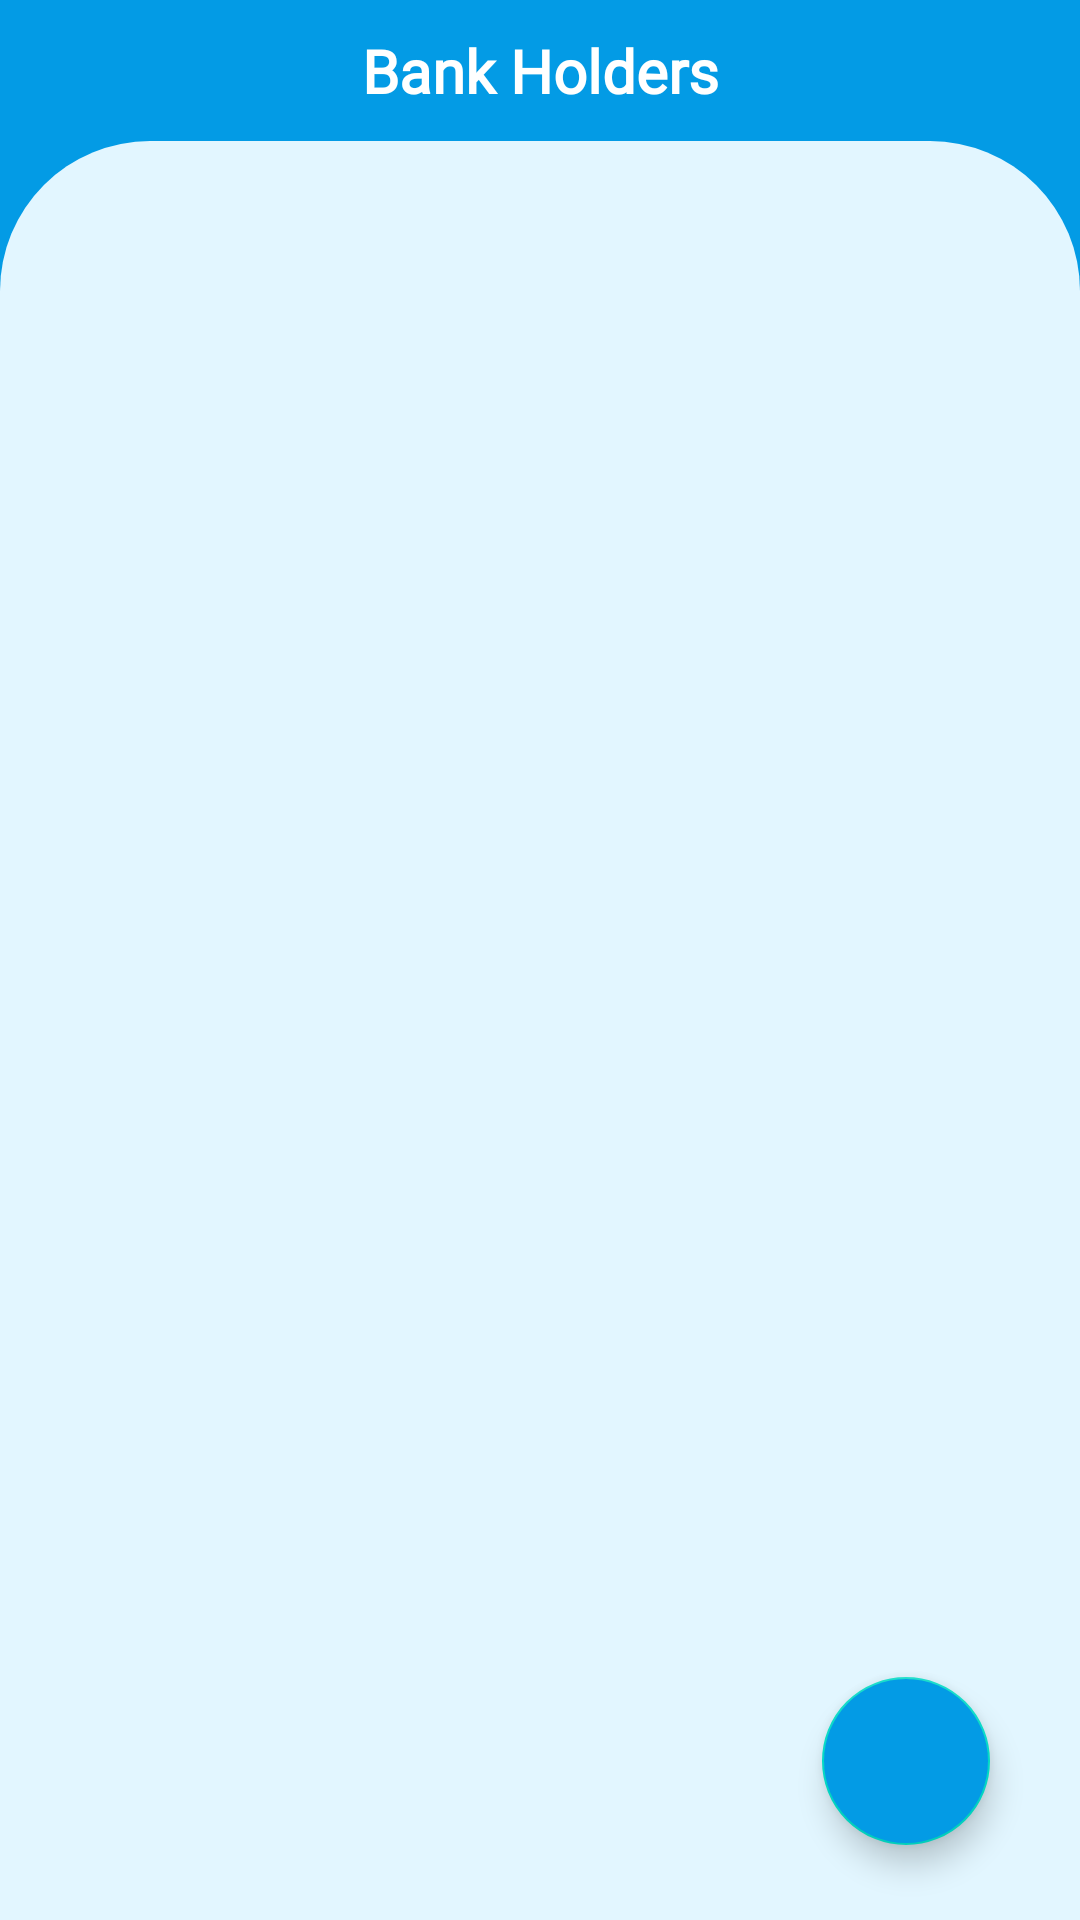

The Android layout XML behind this screen, and the referenced resources:
<!-- AndroidManifest.xml: fallback theme Theme.MaterialComponents.DayNight.NoActionBar -->
<!-- res/layout/activity_bank_holder_list.xml -->
<?xml version="1.0" encoding="utf-8"?>
<RelativeLayout
    xmlns:android="http://schemas.android.com/apk/res/android"
    android:layout_width="match_parent"
    android:layout_height="match_parent"
    android:background="@color/my_theme">


        <TextView
            android:id="@+id/passbookHeading"
            android:layout_width="match_parent"
            android:layout_height="wrap_content"
            android:layout_marginVertical="10dp"
            android:fontFamily="@font/product_sans"
            android:gravity="center_horizontal|center_vertical"
            android:text="@string/bank_holders_heading"
            android:textColor="#FFFFFF"
            android:textSize="20sp"
            android:textStyle="bold"
            android:layout_centerHorizontal="true"/>

    <LinearLayout
        android:layout_width="match_parent"
        android:layout_height="match_parent"
        android:layout_below="@id/passbookHeading"
        android:background="@drawable/activity_background">

        <androidx.recyclerview.widget.RecyclerView
            android:id="@+id/recyclerViewBankHolder"
            android:layout_marginTop="15dp"
            android:layout_marginLeft="15dp"
            android:layout_marginRight="15dp"
            android:layout_width="match_parent"
            android:layout_height="match_parent"
            android:padding="5dp" />

    </LinearLayout>

    <com.google.android.material.floatingactionbutton.FloatingActionButton
        android:id="@+id/fab"
        android:layout_width="wrap_content"
        android:layout_height="wrap_content"
        android:layout_alignParentRight="true"
        android:layout_alignParentBottom="true"
        android:layout_gravity="bottom|end"
        android:layout_marginEnd="30dp"
        android:layout_marginRight="30dp"
        android:layout_marginBottom="25dp"
        android:backgroundTint="@color/my_theme"
        android:src="@drawable/ic_baseline_compare_arrows_24" />

</RelativeLayout>
<!-- resources referenced by this layout -->
<resources>
  <color name="my_theme">#039BE5</color>
  <!-- drawable activity_background (drawable) -->
  <?xml version="1.0" encoding="utf-8"?>
  <shape
      xmlns:android="http://schemas.android.com/apk/res/android"
      android:shape="rectangle">
      <solid
          android:color="#E2F6FF" />
          <corners
              android:topLeftRadius="50dp"
              android:topRightRadius="50dp"
              android:bottomLeftRadius="0dp"
              android:bottomRightRadius="0dp" />
  </shape>
  <string name="bank_holders_heading">Bank Holders</string>
</resources>
